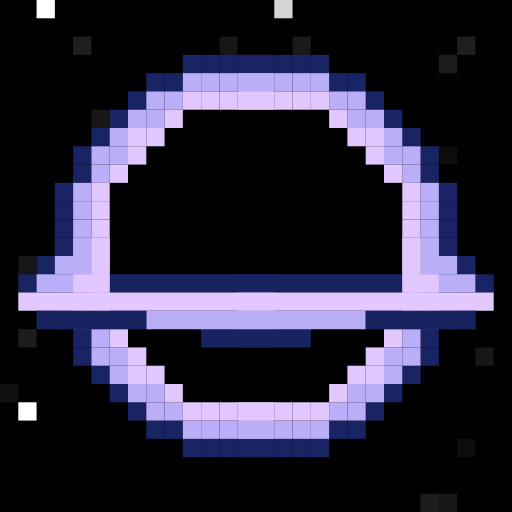
t = 0.00 s
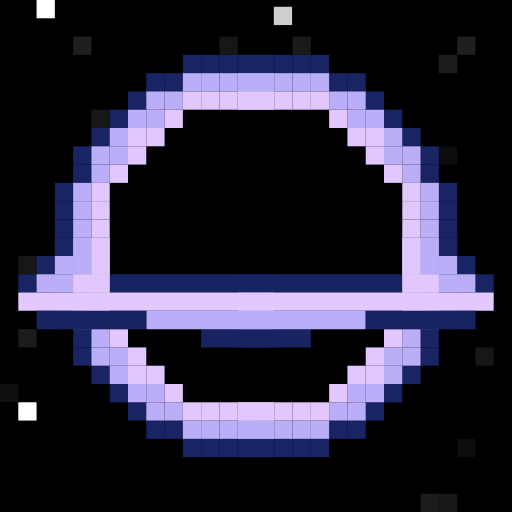
t = 0.61 s
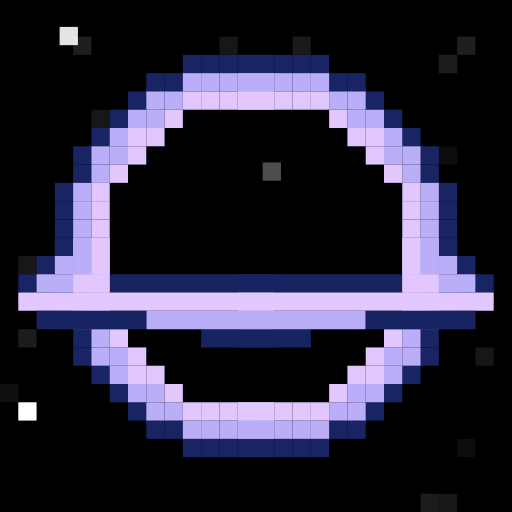
t = 1.23 s
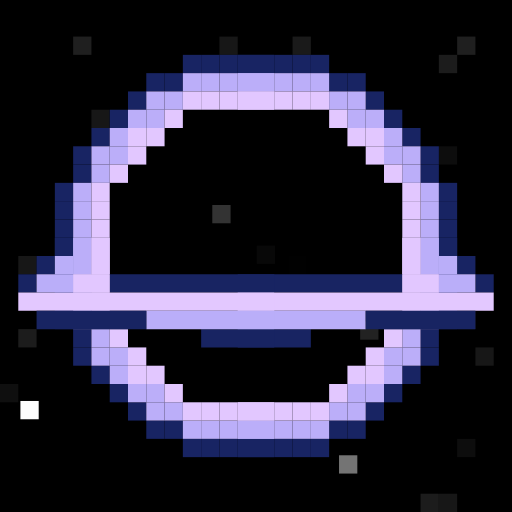
t = 1.91 s
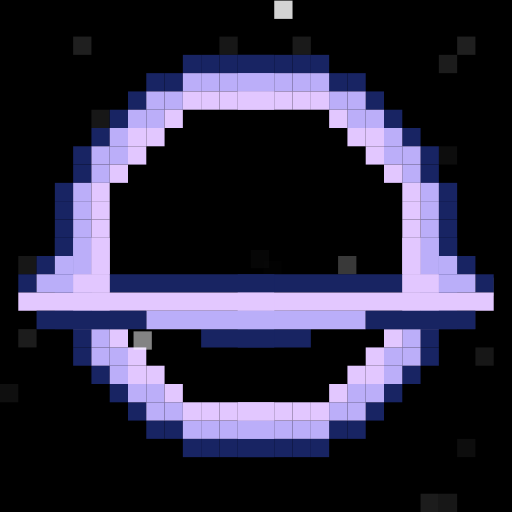
t = 2.48 s
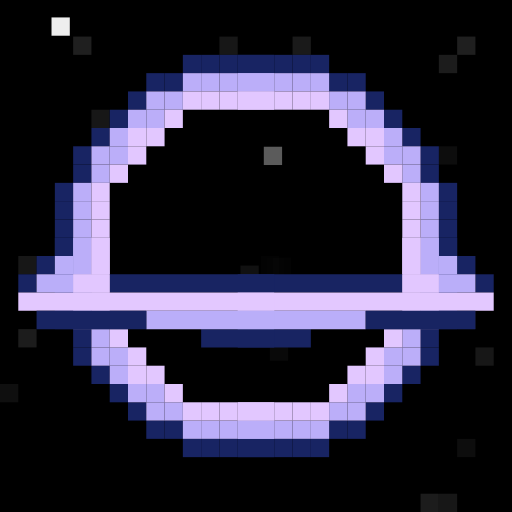
t = 3.17 s

The animated SVG that drew these frames (rendered in a browser with its animation timeline set to each time). Animation: 30 SMIL elements (animate=30); one cycle of 3.79 s, repeats indefinitely.

<svg xmlns="http://www.w3.org/2000/svg" viewBox="0 0 280 280" width="280" height="280">
  <defs>
    <g id="full">
      <g id="edge">
        <rect x="100" y="30" width="10" height="10" fill="hsl(230,61%,24%)"></rect>
        <rect x="110" y="30" width="10" height="10" fill="hsl(230,61%,24%)"></rect>
        <rect x="120" y="30" width="10" height="10" fill="hsl(230,61%,24%)"></rect>
        <rect x="130" y="30" width="10" height="10" fill="hsl(230,61%,24%)"></rect>
        <rect x="140" y="30" width="10" height="10" fill="hsl(230,61%,24%)"></rect>
        <rect x="80" y="40" width="10" height="10" fill="hsl(230,61%,24%)"></rect>
        <rect x="90" y="40" width="10" height="10" fill="hsl(230,61%,24%)"></rect>
        <rect x="100" y="40" width="10" height="10" fill="hsl(250,86%,83%)"></rect>
        <rect x="110" y="40" width="10" height="10" fill="hsl(250,86%,83%)"></rect>
        <rect x="120" y="40" width="10" height="10" fill="hsl(250,86%,83%)"></rect>
        <rect x="130" y="40" width="10" height="10" fill="hsl(250,86%,83%)"></rect>
        <rect x="140" y="40" width="10" height="10" fill="hsl(250,86%,83%)"></rect>
        <rect x="70" y="50" width="10" height="10" fill="hsl(230,61%,24%)"></rect>
        <rect x="80" y="50" width="10" height="10" fill="hsl(250,86%,83%)"></rect>
        <rect x="90" y="50" width="10" height="10" fill="hsl(250,86%,83%)"></rect>
        <rect x="100" y="50" width="10" height="10" fill="hsl(269,100%,89%)"></rect>
        <rect x="110" y="50" width="10" height="10" fill="hsl(269,100%,89%)"></rect>
        <rect x="120" y="50" width="10" height="10" fill="hsl(269,100%,89%)"></rect>
        <rect x="130" y="50" width="10" height="10" fill="hsl(269,100%,89%)"></rect>
        <rect x="140" y="50" width="10" height="10" fill="hsl(269,100%,89%)"></rect>
        <rect x="60" y="60" width="10" height="10" fill="hsl(230,61%,24%)"></rect>
        <rect x="70" y="60" width="10" height="10" fill="hsl(250,86%,83%)"></rect>
        <rect x="80" y="60" width="10" height="10" fill="hsl(250,86%,83%)"></rect>
        <rect x="90" y="60" width="10" height="10" fill="hsl(269,100%,89%)"></rect>
        <rect x="50" y="70" width="10" height="10" fill="hsl(230,61%,24%)"></rect>
        <rect x="60" y="70" width="10" height="10" fill="hsl(250,86%,83%)"></rect>
        <rect x="70" y="70" width="10" height="10" fill="hsl(269,100%,89%)"></rect>
        <rect x="80" y="70" width="10" height="10" fill="hsl(269,100%,89%)"></rect>
        <rect x="40" y="80" width="10" height="10" fill="hsl(230,61%,24%)"></rect>
        <rect x="50" y="80" width="10" height="10" fill="hsl(250,86%,83%)"></rect>
        <rect x="60" y="80" width="10" height="10" fill="hsl(250,86%,83%)"></rect>
        <rect x="70" y="80" width="10" height="10" fill="hsl(269,100%,89%)"></rect>
        <rect x="40" y="90" width="10" height="10" fill="hsl(230,61%,24%)"></rect>
        <rect x="50" y="90" width="10" height="10" fill="hsl(250,86%,83%)"></rect>
        <rect x="60" y="90" width="10" height="10" fill="hsl(269,100%,89%)"></rect>
        <rect x="30" y="100" width="10" height="10" fill="hsl(230,61%,24%)"></rect>
        <rect x="40" y="100" width="10" height="10" fill="hsl(250,86%,83%)"></rect>
        <rect x="50" y="100" width="10" height="10" fill="hsl(269,100%,89%)"></rect>
        <rect x="30" y="110" width="10" height="10" fill="hsl(230,61%,24%)"></rect>
        <rect x="40" y="110" width="10" height="10" fill="hsl(250,86%,83%)"></rect>
        <rect x="50" y="110" width="10" height="10" fill="hsl(269,100%,89%)"></rect>
        <rect x="30" y="120" width="10" height="10" fill="hsl(230,61%,24%)"></rect>
        <rect x="40" y="120" width="10" height="10" fill="hsl(250,86%,83%)"></rect>
        <rect x="50" y="120" width="10" height="10" fill="hsl(269,100%,89%)"></rect>
        <rect x="30" y="130" width="10" height="10" fill="hsl(230,61%,24%)"></rect>
        <rect x="40" y="130" width="10" height="10" fill="hsl(250,86%,83%)"></rect>
        <rect x="50" y="130" width="10" height="10" fill="hsl(269,100%,89%)"></rect>
        <rect x="30" y="140" width="10" height="10" fill="hsl(230,61%,24%)"></rect>
        <rect x="40" y="140" width="10" height="10" fill="hsl(250,86%,83%)"></rect>
        <rect x="50" y="140" width="10" height="10" fill="hsl(269,100%,89%)"></rect>
      </g>
      <use href="#edge" transform="scale(-1,1),translate(-280,0)"></use>
      <use href="#edge" transform="scale(1,-1),translate(0,-280)"></use>
      <use href="#edge" transform="scale(-1,-1),translate(-280,-280)"></use>
    </g>
    <g id="special">
      <path fill="#182463" d="M120 0h10v10h-10V0Z"></path>
      <path fill="#BAAEF9" d="M110 0h10v10h-10z"></path>
      <path fill="#182463" d="M130 10h10v10h-10V10Z"></path>
      <path fill="#182462" d="M90 10H0v10h90V10Z"></path>
      <path fill="#E3C8FF" d="M140 20H0v10h140z"></path>
      <path fill="#182462" d="M40 40H0v10h40V40Z"></path>
      <path fill="#BAAEF9" d="M70 30H0v10h70zm40-20h20v10h-20z"></path>
      <path fill="#E2C7FF" d="M90 20h20V10H90v10Z"></path>
      <path fill="#182462" d="M130 30H70v10h60V30Z"></path>
    </g>
  </defs>
  <rect x="0" y="0" width="280" height="280" fill="black"></rect>
  <g id="background">
    <rect x="10" y="180" width="10" height="10" fill="hsl(0,0%,11%)"></rect>
    <rect x="180" y="190" width="10" height="10" fill="hsl(0,0%,12%)"></rect>
    <rect x="40" y="20" width="10" height="10" fill="hsl(0,0%,12%)"></rect>
    <rect x="40" y="180" width="10" height="10" fill="hsl(0,0%,6%)"></rect>
    <rect x="100" y="190" width="10" height="10" fill="hsl(0,0%,9%)"></rect>
    <rect x="160" y="60" width="10" height="10" fill="hsl(0,0%,10%)"></rect>
    <rect x="260" y="190" width="10" height="10" fill="hsl(0,0%,9%)"></rect>
    <rect x="250" y="240" width="10" height="10" fill="hsl(0,0%,5%)"></rect>
    <rect x="220" y="90" width="10" height="10" fill="hsl(0,0%,5%)"></rect>
    <rect x="50" y="60" width="10" height="10" fill="hsl(0,0%,9%)"></rect>
    <rect x="230" y="270" width="10" height="10" fill="hsl(0,0%,11%)"></rect>
    <rect x="250" y="20" width="10" height="10" fill="hsl(0,0%,12%)"></rect>
    <rect x="10" y="140" width="10" height="10" fill="hsl(0,0%,9%)"></rect>
    <rect x="110" y="130" width="10" height="10" fill="hsl(0,0%,9%)"></rect>
    <rect x="0" y="210" width="10" height="10" fill="hsl(0,0%,6%)"></rect>
    <rect x="150" y="40" width="10" height="10" fill="hsl(0,0%,7%)"></rect>
    <rect x="120" y="20" width="10" height="10" fill="hsl(0,0%,9%)"></rect>
    <rect x="250" y="170" width="10" height="10" fill="hsl(0,0%,9%)"></rect>
    <rect x="150" y="90" width="10" height="10" fill="hsl(0,0%,6%)"></rect>
    <rect x="210" y="190" width="10" height="10" fill="hsl(0,0%,11%)"></rect>
    <rect x="120" y="130" width="10" height="10" fill="hsl(0,0%,5%)"></rect>
    <rect x="240" y="80" width="10" height="10" fill="hsl(0,0%,5%)"></rect>
    <rect x="160" y="20" width="10" height="10" fill="hsl(0,0%,10%)"></rect>
    <rect x="240" y="30" width="10" height="10" fill="hsl(0,0%,11%)"></rect>
    <rect x="130" y="220" width="10" height="10" fill="hsl(0,0%,12%)"></rect>
    <rect x="240" y="270" width="10" height="10" fill="hsl(0,0%,9%)"></rect>
    <rect x="220" y="90" width="10" height="10" fill="hsl(0,0%,5%)"></rect>
    <rect x="60" y="280" width="10" height="10" fill="hsl(0,0%,12%)"></rect>
    <rect x="110" y="170" width="10" height="10" fill="hsl(0,0%,12%)"></rect>
    <rect x="100" y="170" width="10" height="10" fill="hsl(0,0%,6%)"></rect>
  </g>
  <rect fill="black" x="60" y="60" width="160" height="160"></rect>
  <use href="#full"></use>
  <rect x="20" y="0" width="10" height="10" fill="hsl(0,0%,151%)">
    <animate attributeName="x" from="20" to="140" values="20;140" dur="2s" repeatCount="indefinite" begin="0.870s"
      calcMode="spline" keyTimes="0;1" keySplines="0.4,0,0.2,1"></animate>
    <animate attributeName="y" from="0" to="140" values="0;140" dur="2s" repeatCount="indefinite" begin="0.870s"
      calcMode="spline" keyTimes="0;1" keySplines="0.4,0,0.2,1"></animate>
    <animate attributeName="fill-opacity" from="1" to="0" values="1;0" dur="2s" repeatCount="indefinite" begin="0.870s"
      calcMode="spline" keyTimes="0;1" keySplines="0.4,0,0.2,1"></animate>
  </rect>
  <rect x="180" y="390" width="10" height="10" fill="hsl(0,0%,18%)">
    <animate attributeName="x" from="180" to="140" values="180;140" dur="2s" repeatCount="indefinite" begin="0.114s"
      calcMode="spline" keyTimes="0;1" keySplines="0.4,0,0.2,1"></animate>
    <animate attributeName="y" from="390" to="140" values="390;140" dur="2s" repeatCount="indefinite" begin="0.114s"
      calcMode="spline" keyTimes="0;1" keySplines="0.4,0,0.2,1"></animate>
    <animate attributeName="fill-opacity" from="1" to="0" values="1;0" dur="2s" repeatCount="indefinite" begin="0.114s"
      calcMode="spline" keyTimes="0;1" keySplines="0.4,0,0.2,1"></animate>
  </rect>
  <rect x="240" y="380" width="10" height="10" fill="hsl(0,0%,118%)">
    <animate attributeName="x" from="240" to="140" values="240;140" dur="2s" repeatCount="indefinite" begin="1.174s"
      calcMode="spline" keyTimes="0;1" keySplines="0.4,0,0.2,1"></animate>
    <animate attributeName="y" from="380" to="140" values="380;140" dur="2s" repeatCount="indefinite" begin="1.174s"
      calcMode="spline" keyTimes="0;1" keySplines="0.4,0,0.2,1"></animate>
    <animate attributeName="fill-opacity" from="1" to="0" values="1;0" dur="2s" repeatCount="indefinite" begin="1.174s"
      calcMode="spline" keyTimes="0;1" keySplines="0.4,0,0.2,1"></animate>
  </rect>
  <rect x="830" y="200" width="10" height="10" fill="hsl(0,0%,146%)">
    <animate attributeName="x" from="830" to="140" values="830;140" dur="2s" repeatCount="indefinite" begin="1.476s"
      calcMode="spline" keyTimes="0;1" keySplines="0.4,0,0.2,1"></animate>
    <animate attributeName="y" from="200" to="140" values="200;140" dur="2s" repeatCount="indefinite" begin="1.476s"
      calcMode="spline" keyTimes="0;1" keySplines="0.4,0,0.2,1"></animate>
    <animate attributeName="fill-opacity" from="1" to="0" values="1;0" dur="2s" repeatCount="indefinite" begin="1.476s"
      calcMode="spline" keyTimes="0;1" keySplines="0.4,0,0.2,1"></animate>
  </rect>
  <rect x="800" y="140" width="10" height="10" fill="hsl(0,0%,15%)">
    <animate attributeName="x" from="800" to="140" values="800;140" dur="2s" repeatCount="indefinite" begin="0.325s"
      calcMode="spline" keyTimes="0;1" keySplines="0.4,0,0.2,1"></animate>
    <animate attributeName="y" from="140" to="140" values="140;140" dur="2s" repeatCount="indefinite" begin="0.325s"
      calcMode="spline" keyTimes="0;1" keySplines="0.4,0,0.2,1"></animate>
    <animate attributeName="fill-opacity" from="1" to="0" values="1;0" dur="2s" repeatCount="indefinite" begin="0.325s"
      calcMode="spline" keyTimes="0;1" keySplines="0.4,0,0.2,1"></animate>
  </rect>
  <rect x="570" y="410" width="10" height="10" fill="hsl(0,0%,196%)">
    <animate attributeName="x" from="570" to="140" values="570;140" dur="2s" repeatCount="indefinite" begin="0.733s"
      calcMode="spline" keyTimes="0;1" keySplines="0.4,0,0.2,1"></animate>
    <animate attributeName="y" from="410" to="140" values="410;140" dur="2s" repeatCount="indefinite" begin="0.733s"
      calcMode="spline" keyTimes="0;1" keySplines="0.4,0,0.2,1"></animate>
    <animate attributeName="fill-opacity" from="1" to="0" values="1;0" dur="2s" repeatCount="indefinite" begin="0.733s"
      calcMode="spline" keyTimes="0;1" keySplines="0.4,0,0.2,1"></animate>
  </rect>
  <rect x="150" y="0" width="10" height="10" fill="hsl(0,0%,83%)">
    <animate attributeName="x" from="150" to="140" values="150;140" dur="2s" repeatCount="indefinite" begin="0.412s"
      calcMode="spline" keyTimes="0;1" keySplines="0.4,0,0.2,1"></animate>
    <animate attributeName="y" from="0" to="140" values="0;140" dur="2s" repeatCount="indefinite" begin="0.412s"
      calcMode="spline" keyTimes="0;1" keySplines="0.4,0,0.2,1"></animate>
    <animate attributeName="fill-opacity" from="1" to="0" values="1;0" dur="2s" repeatCount="indefinite" begin="0.412s"
      calcMode="spline" keyTimes="0;1" keySplines="0.4,0,0.2,1"></animate>
  </rect>
  <rect x="10" y="220" width="10" height="10" fill="hsl(0,0%,185%)">
    <animate attributeName="x" from="10" to="140" values="10;140" dur="2s" repeatCount="indefinite" begin="1.789s"
      calcMode="spline" keyTimes="0;1" keySplines="0.4,0,0.2,1"></animate>
    <animate attributeName="y" from="220" to="140" values="220;140" dur="2s" repeatCount="indefinite" begin="1.789s"
      calcMode="spline" keyTimes="0;1" keySplines="0.4,0,0.2,1"></animate>
    <animate attributeName="fill-opacity" from="1" to="0" values="1;0" dur="2s" repeatCount="indefinite" begin="1.789s"
      calcMode="spline" keyTimes="0;1" keySplines="0.4,0,0.2,1"></animate>
  </rect>
  <rect x="340" y="140" width="10" height="10" fill="hsl(0,0%,163%)">
    <animate attributeName="x" from="340" to="140" values="340;140" dur="2s" repeatCount="indefinite" begin="1.477s"
      calcMode="spline" keyTimes="0;1" keySplines="0.4,0,0.2,1"></animate>
    <animate attributeName="y" from="140" to="140" values="140;140" dur="2s" repeatCount="indefinite" begin="1.477s"
      calcMode="spline" keyTimes="0;1" keySplines="0.4,0,0.2,1"></animate>
    <animate attributeName="fill-opacity" from="1" to="0" values="1;0" dur="2s" repeatCount="indefinite" begin="1.477s"
      calcMode="spline" keyTimes="0;1" keySplines="0.4,0,0.2,1"></animate>
  </rect>
  <rect x="750" y="200" width="10" height="10" fill="hsl(0,0%,123%)">
    <animate attributeName="x" from="750" to="140" values="750;140" dur="2s" repeatCount="indefinite" begin="1.431s"
      calcMode="spline" keyTimes="0;1" keySplines="0.4,0,0.2,1"></animate>
    <animate attributeName="y" from="200" to="140" values="200;140" dur="2s" repeatCount="indefinite" begin="1.431s"
      calcMode="spline" keyTimes="0;1" keySplines="0.4,0,0.2,1"></animate>
    <animate attributeName="fill-opacity" from="1" to="0" values="1;0" dur="2s" repeatCount="indefinite" begin="1.431s"
      calcMode="spline" keyTimes="0;1" keySplines="0.4,0,0.2,1"></animate>
  </rect>
  <use href="#special" transform="translate(130,140)"></use>
  <use href="#special" transform="scale(-1,1),translate(-150,140)"></use>
</svg>